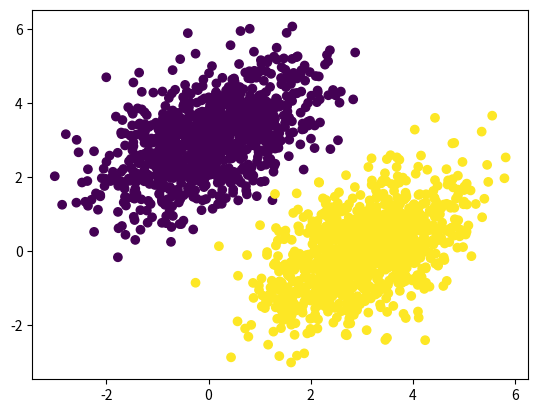

Here is the Python script that generated this plot:
import numpy as np
import matplotlib.pyplot as plt

num_samples_per_class = 1000

# 生成第一个类别的点：1000个二维随机点。协方差矩阵为[[1,0.5],[0.5,1]]
# 对应于一个从左下方到右上方的椭圆形点云
# 形状是 (2000,2)
negative_samples = np.random.multivariate_normal(
    mean=[0,3],
    cov=[[1, 0.5], [0.5, 1]],
    size=num_samples_per_class
)
print(negative_samples)

# 生成第二个类别的点，协方差矩阵相同，
# 均值不同
positive_samples = np.random.multivariate_normal(
    mean=[3, 0],
    cov=[[1, 0.5], [0.5, 1]],
    size=num_samples_per_class
)

# 将两个类别堆叠成一个形状为 (2000, 2) 的数组
inputs = np.vstack((negative_samples, positive_samples)).astype(np.float32)

# 生成目标标签，元素为0或1，表示目标属于哪个类别
targets = np.vstack((np.zeros((num_samples_per_class, 1), dtype='float32'),
                     np.ones((num_samples_per_class, 1), dtype="float32")))

# 绘制两个类别
plt.scatter(inputs[:, 0], inputs[:, 1], c=targets[:, 0])
plt.show()
